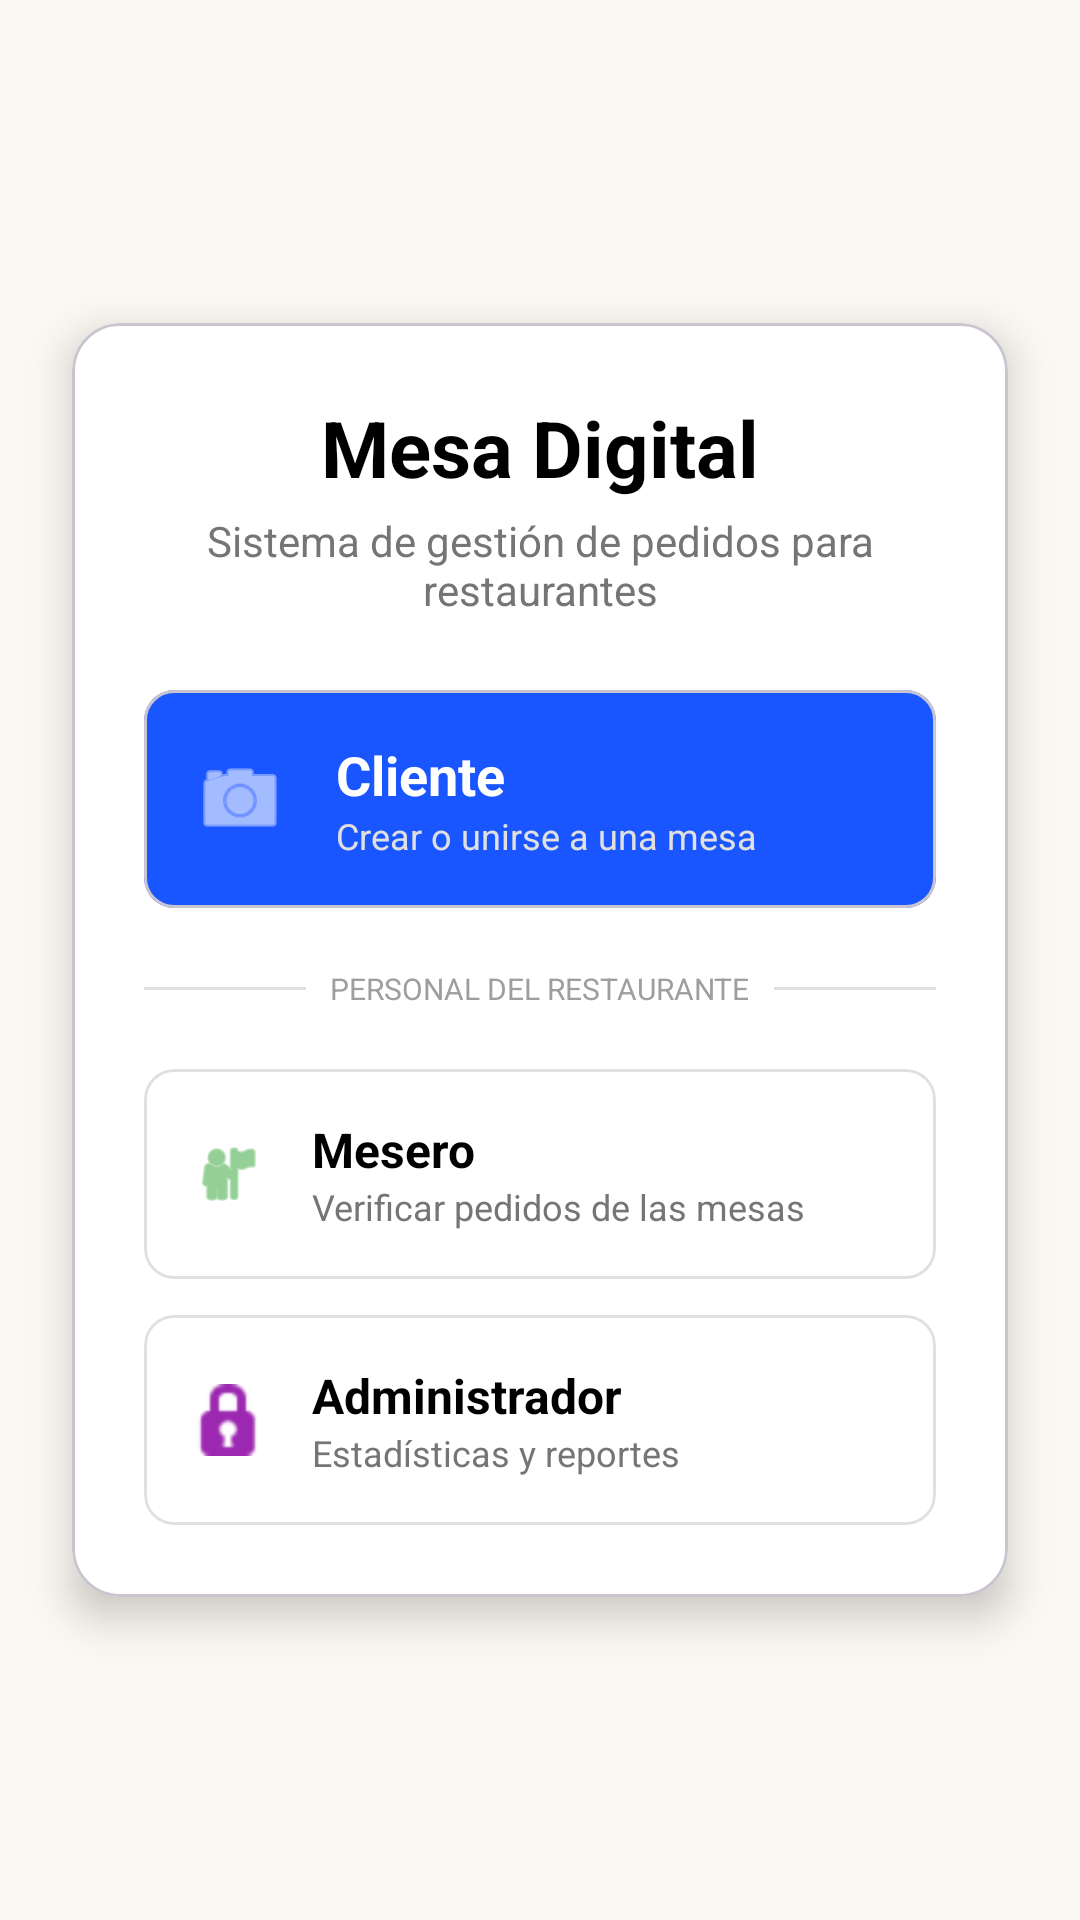

Layout XML and referenced resources for this Android screen:
<!-- AndroidManifest.xml: application theme Theme.Proyectorestaurante -->
<!-- res/layout/activity_main.xml -->
<?xml version="1.0" encoding="utf-8"?>
<androidx.constraintlayout.widget.ConstraintLayout xmlns:android="http://schemas.android.com/apk/res/android"
    xmlns:app="http://schemas.android.com/apk/res-auto"
    xmlns:tools="http://schemas.android.com/tools"
    android:id="@+id/main"
    android:layout_width="match_parent"
    android:layout_height="match_parent"
    android:background="#FAF8F2"
    tools:context=".MainActivity">

    <com.google.android.material.card.MaterialCardView
        android:layout_width="match_parent"
        android:layout_height="wrap_content"
        android:layout_marginHorizontal="24dp"
        app:cardBackgroundColor="#FFFFFF"
        app:cardCornerRadius="16dp"
        app:cardElevation="8dp"
        app:layout_constraintBottom_toBottomOf="parent"
        app:layout_constraintEnd_toEndOf="parent"
        app:layout_constraintStart_toStartOf="parent"
        app:layout_constraintTop_toTopOf="parent">

        <LinearLayout
            android:layout_width="match_parent"
            android:layout_height="wrap_content"
            android:orientation="vertical"
            android:padding="24dp">

            <TextView
                android:layout_width="match_parent"
                android:layout_height="wrap_content"
                android:text="Mesa Digital"
                android:textAlignment="center"
                android:textColor="#000000"
                android:textSize="26sp"
                android:textStyle="bold" />

            <TextView
                android:layout_width="match_parent"
                android:layout_height="wrap_content"
                android:layout_marginTop="4dp"
                android:layout_marginBottom="24dp"
                android:text="Sistema de gestión de pedidos para restaurantes"
                android:textAlignment="center"
                android:textColor="#757575"
                android:textSize="14sp" />

            <com.google.android.material.card.MaterialCardView
                android:id="@+id/cardCliente"
                android:layout_width="match_parent"
                android:layout_height="wrap_content"
                android:clickable="true"
                android:focusable="true"
                app:cardBackgroundColor="#1A56FF"
                app:cardCornerRadius="10dp"
                app:cardElevation="0dp">

                <LinearLayout
                    android:layout_width="match_parent"
                    android:layout_height="wrap_content"
                    android:gravity="center_vertical"
                    android:orientation="horizontal"
                    android:padding="16dp">

                    <ImageView
                        android:layout_width="32dp"
                        android:layout_height="32dp"
                        android:src="@android:drawable/ic_menu_camera"
                        app:tint="#FFFFFF" />

                    <LinearLayout
                        android:layout_width="match_parent"
                        android:layout_height="wrap_content"
                        android:layout_marginStart="16dp"
                        android:orientation="vertical">

                        <TextView
                            android:layout_width="wrap_content"
                            android:layout_height="wrap_content"
                            android:text="Cliente"
                            android:textColor="#FFFFFF"
                            android:textSize="18sp"
                            android:textStyle="bold" />

                        <TextView
                            android:layout_width="wrap_content"
                            android:layout_height="wrap_content"
                            android:text="Crear o unirse a una mesa"
                            android:textColor="#E0E0E0"
                            android:textSize="12sp" />
                    </LinearLayout>
                </LinearLayout>
            </com.google.android.material.card.MaterialCardView>

            <LinearLayout
                android:layout_width="match_parent"
                android:layout_height="wrap_content"
                android:layout_marginVertical="20dp"
                android:gravity="center_vertical"
                android:orientation="horizontal">

                <View
                    android:layout_width="0dp"
                    android:layout_height="1dp"
                    android:layout_weight="1"
                    android:background="#E0E0E0" />

                <TextView
                    android:layout_width="wrap_content"
                    android:layout_height="wrap_content"
                    android:layout_marginHorizontal="8dp"
                    android:text="PERSONAL DEL RESTAURANTE"
                    android:textColor="#9E9E9E"
                    android:textSize="10sp" />

                <View
                    android:layout_width="0dp"
                    android:layout_height="1dp"
                    android:layout_weight="1"
                    android:background="#E0E0E0" />
            </LinearLayout>

            <com.google.android.material.card.MaterialCardView
                android:id="@+id/cardMesero"
                android:layout_width="match_parent"
                android:layout_height="wrap_content"
                android:clickable="true"
                android:focusable="true"
                app:cardBackgroundColor="#FFFFFF"
                app:cardCornerRadius="10dp"
                app:cardElevation="0dp"
                app:strokeColor="#E0E0E0"
                app:strokeWidth="1dp">

                <LinearLayout
                    android:layout_width="match_parent"
                    android:layout_height="wrap_content"
                    android:gravity="center_vertical"
                    android:orientation="horizontal"
                    android:padding="16dp">

                    <ImageView
                        android:layout_width="24dp"
                        android:layout_height="24dp"
                        android:src="@android:drawable/ic_menu_myplaces"
                        app:tint="#4CAF50" /> <LinearLayout
                    android:layout_width="match_parent"
                    android:layout_height="wrap_content"
                    android:layout_marginStart="16dp"
                    android:orientation="vertical">

                    <TextView
                        android:layout_width="wrap_content"
                        android:layout_height="wrap_content"
                        android:text="Mesero"
                        android:textColor="#000000"
                        android:textSize="16sp"
                        android:textStyle="bold" />

                    <TextView
                        android:layout_width="wrap_content"
                        android:layout_height="wrap_content"
                        android:text="Verificar pedidos de las mesas"
                        android:textColor="#757575"
                        android:textSize="12sp" />
                </LinearLayout>
                </LinearLayout>
            </com.google.android.material.card.MaterialCardView>

            <com.google.android.material.card.MaterialCardView
                android:id="@+id/cardAdmin"
                android:layout_width="match_parent"
                android:layout_height="wrap_content"
                android:layout_marginTop="12dp"
                android:clickable="true"
                android:focusable="true"
                app:cardBackgroundColor="#FFFFFF"
                app:cardCornerRadius="10dp"
                app:cardElevation="0dp"
                app:strokeColor="#E0E0E0"
                app:strokeWidth="1dp">

                <LinearLayout
                    android:layout_width="match_parent"
                    android:layout_height="wrap_content"
                    android:gravity="center_vertical"
                    android:orientation="horizontal"
                    android:padding="16dp">

                    <ImageView
                        android:layout_width="24dp"
                        android:layout_height="24dp"
                        android:src="@android:drawable/ic_secure"
                        app:tint="#9C27B0" /> <LinearLayout
                    android:layout_width="match_parent"
                    android:layout_height="wrap_content"
                    android:layout_marginStart="16dp"
                    android:orientation="vertical">

                    <TextView
                        android:layout_width="wrap_content"
                        android:layout_height="wrap_content"
                        android:text="Administrador"
                        android:textColor="#000000"
                        android:textSize="16sp"
                        android:textStyle="bold" />

                    <TextView
                        android:layout_width="wrap_content"
                        android:layout_height="wrap_content"
                        android:text="Estadísticas y reportes"
                        android:textColor="#757575"
                        android:textSize="12sp" />
                </LinearLayout>
                </LinearLayout>
            </com.google.android.material.card.MaterialCardView>

        </LinearLayout>
    </com.google.android.material.card.MaterialCardView>

</androidx.constraintlayout.widget.ConstraintLayout>
<!-- resources referenced by this layout -->
<resources>
  <style name="Theme.Proyectorestaurante" parent="Base.Theme.Proyectorestaurante" />
  <style name="Base.Theme.Proyectorestaurante" parent="Theme.Material3.DayNight.NoActionBar">
          
          
      </style>
</resources>
